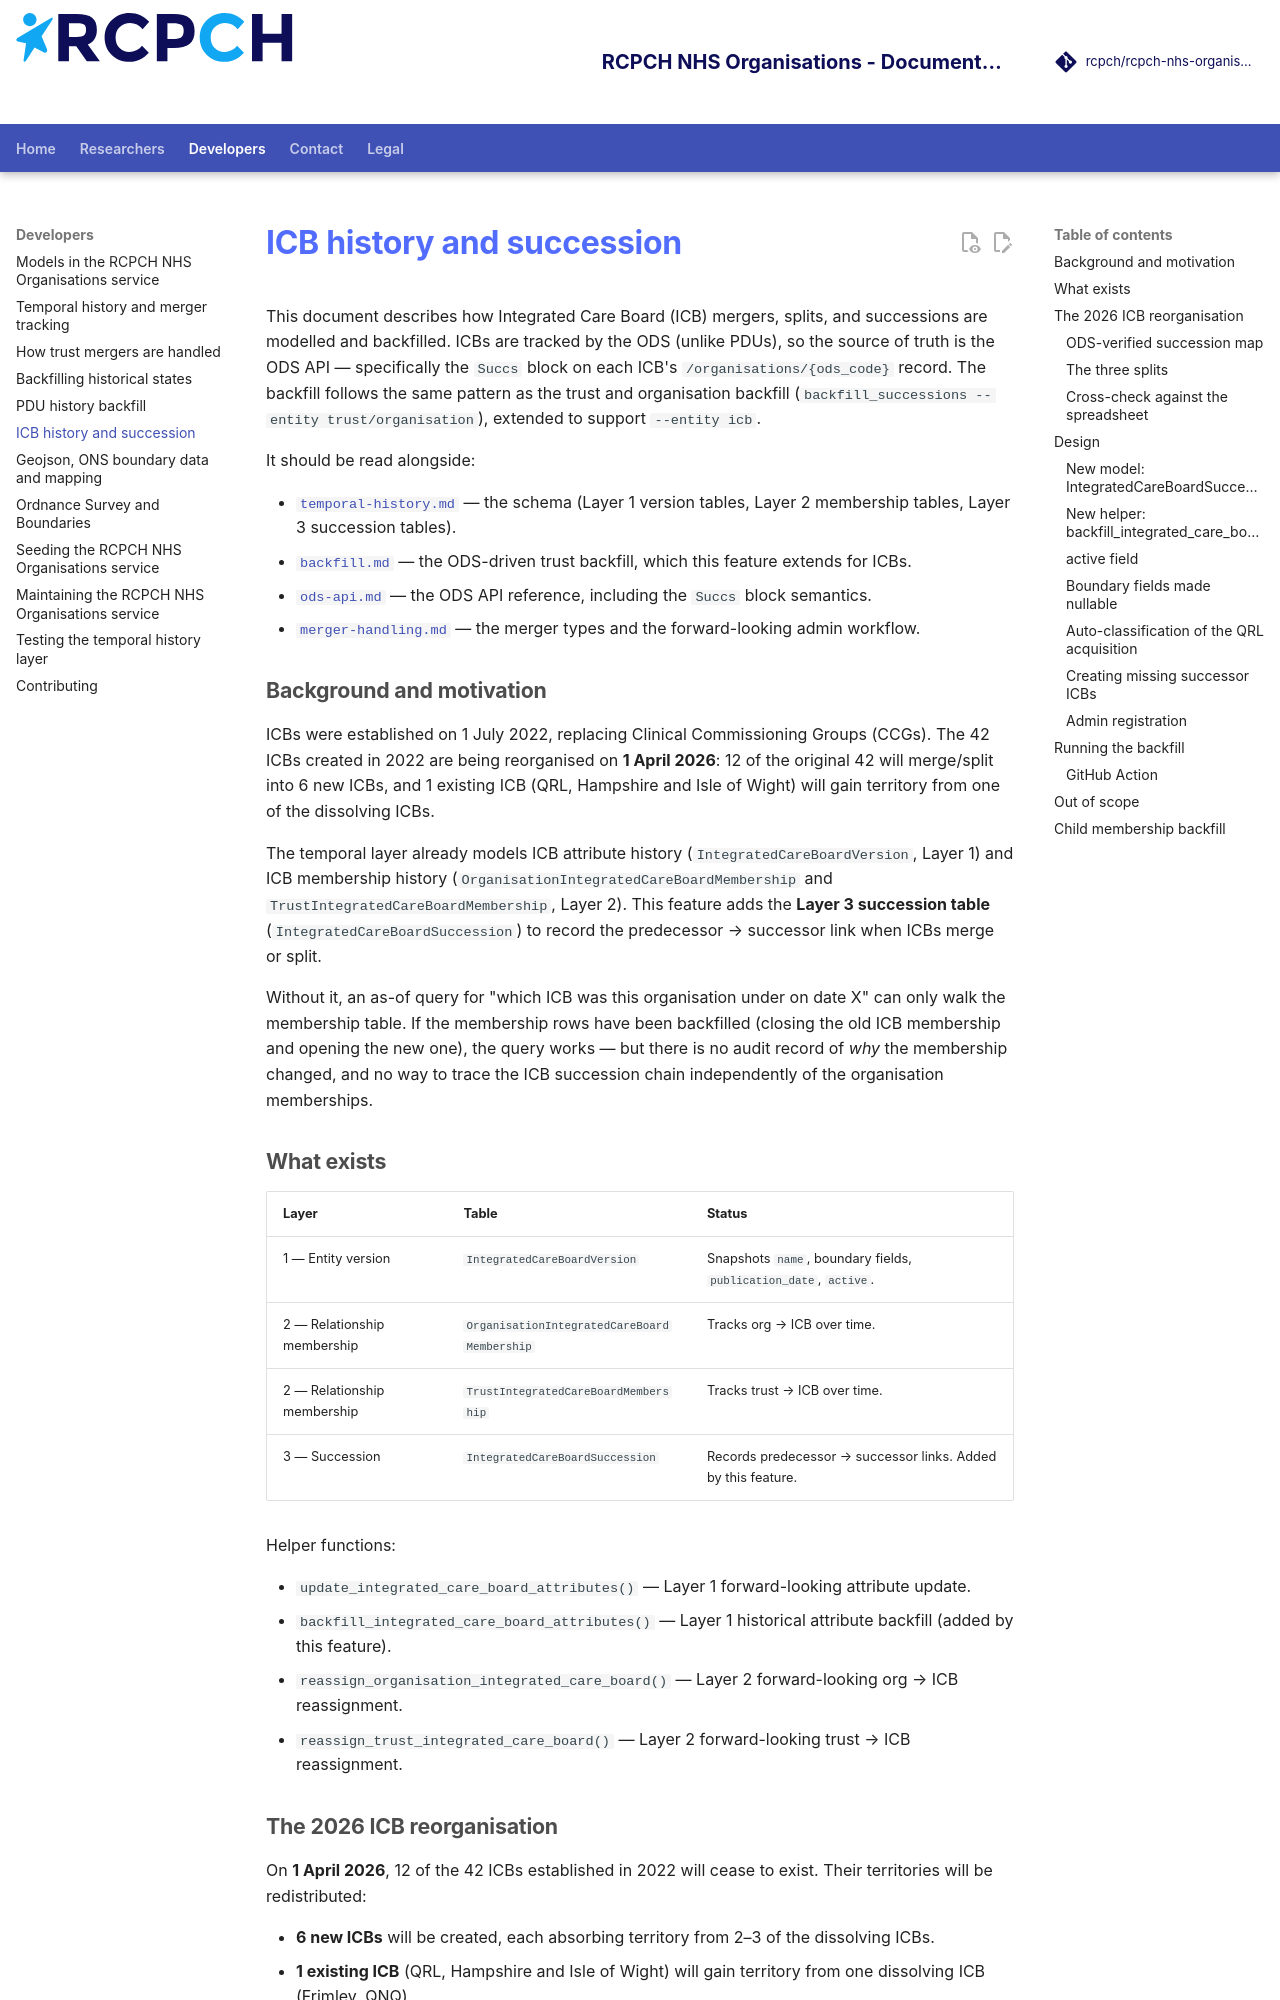

repository: rcpch/rcpch-nhs-organisations · page: developer/icb-history/index.html · generator: mkdocs

---
title: ICB history and succession
author: Dr Simon Chapman
---

# ICB history and succession

This document describes how Integrated Care Board (ICB) mergers, splits,
and successions are modelled and backfilled. ICBs are tracked by the ODS
(unlike PDUs), so the source of truth is the ODS API — specifically the
`Succs` block on each ICB's `/organisations/{ods_code}` record. The
backfill follows the same pattern as the trust and organisation backfill
(`backfill_successions --entity trust/organisation`), extended to support
`--entity icb`.

It should be read alongside:

- [`temporal-history.md`](temporal-history.md) — the schema (Layer 1
  version tables, Layer 2 membership tables, Layer 3 succession tables).
- [`backfill.md`](backfill.md) — the ODS-driven trust backfill, which
  this feature extends for ICBs.
- [`ods-api.md`](ods-api.md) — the ODS API reference, including the
  `Succs` block semantics.
- [`merger-handling.md`](merger-handling.md) — the merger types and the
  forward-looking admin workflow.

## Background and motivation

ICBs were established on 1 July 2022, replacing Clinical Commissioning
Groups (CCGs). The 42 ICBs created in 2022 are being reorganised on
**1 April 2026**: 12 of the original 42 will merge/split into 6 new ICBs,
and 1 existing ICB (QRL, Hampshire and Isle of Wight) will gain territory
from one of the dissolving ICBs.

The temporal layer already models ICB attribute history
(`IntegratedCareBoardVersion`, Layer 1) and ICB membership history
(`OrganisationIntegratedCareBoardMembership` and
`TrustIntegratedCareBoardMembership`, Layer 2). This feature adds the
**Layer 3 succession table** (`IntegratedCareBoardSuccession`) to record
the predecessor → successor link when ICBs merge or split.

Without it, an as-of query for "which ICB was this organisation under on
date X" can only walk the membership table. If the membership rows have
been backfilled (closing the old ICB membership and opening the new one),
the query works — but there is no audit record of *why* the membership
changed, and no way to trace the ICB succession chain independently of
the organisation memberships.

## What exists

| Layer | Table | Status |
|---|---|---|
| 1 — Entity version | `IntegratedCareBoardVersion` | Snapshots `name`, boundary fields, `publication_date`, `active`. |
| 2 — Relationship membership | `OrganisationIntegratedCareBoardMembership` | Tracks org → ICB over time. |
| 2 — Relationship membership | `TrustIntegratedCareBoardMembership` | Tracks trust → ICB over time. |
| 3 — Succession | `IntegratedCareBoardSuccession` | Records predecessor → successor links. Added by this feature. |

Helper functions:

- `update_integrated_care_board_attributes()` — Layer 1 forward-looking
  attribute update.
- `backfill_integrated_care_board_attributes()` — Layer 1 historical
  attribute backfill (added by this feature).
- `reassign_organisation_integrated_care_board()` — Layer 2 forward-looking
  org → ICB reassignment.
- `reassign_trust_integrated_care_board()` — Layer 2 forward-looking
  trust → ICB reassignment.
